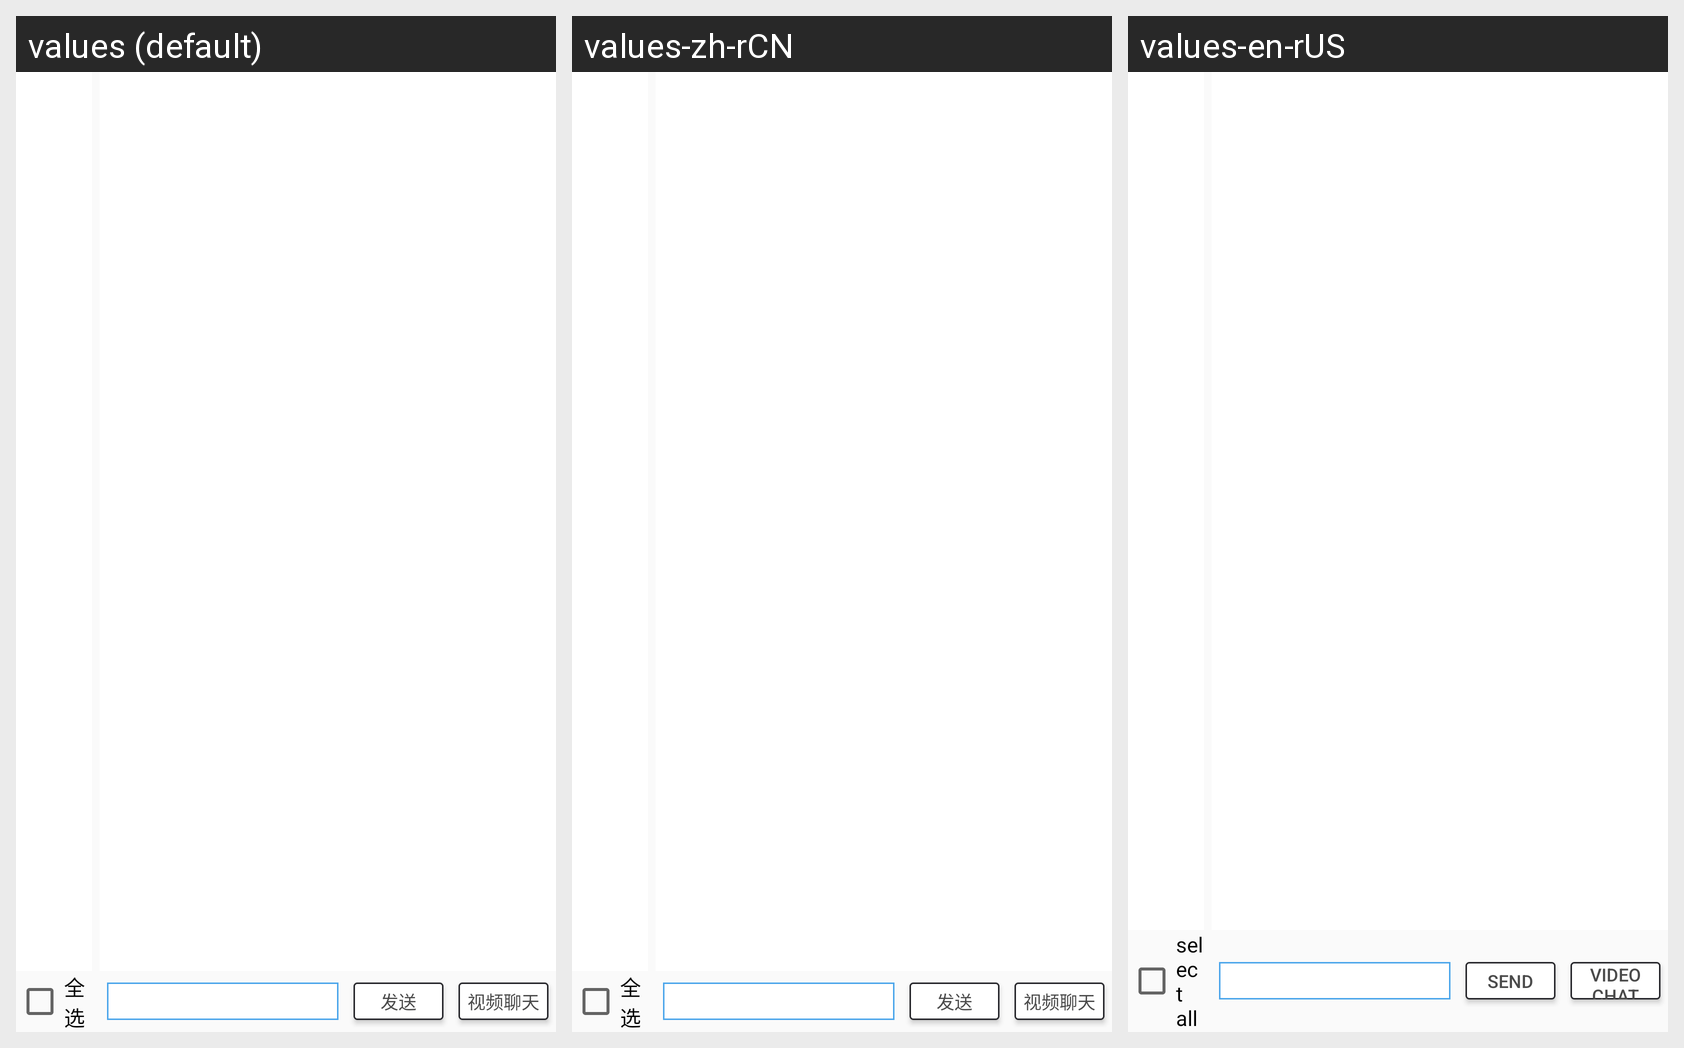

Locale-by-locale string values for the Android screen shown in this grid:
Android screen res/layout/fragment_chat.xml rendered under 3 locales, left to right: values (default), values-zh-rCN, values-en-rUS. Device: Nexus 5 (rendered at 1080×1920; each locale shown at half size, 540×960, under a caption strip naming it); theme AppTheme.
Strings drawn on this screen, with the default value and each locale's value (text and hints the layout hard-codes, and strings that could not be matched under every locale, appear in the picture but are not listed):

check_all
  values: 全选
  values-zh-rCN: 全选
  values-en-rUS: select all

send
  values: 发送
  values-zh-rCN: 发送
  values-en-rUS: send

video_chat
  values: 视频聊天
  values-zh-rCN: 视频聊天
  values-en-rUS: Video chat
